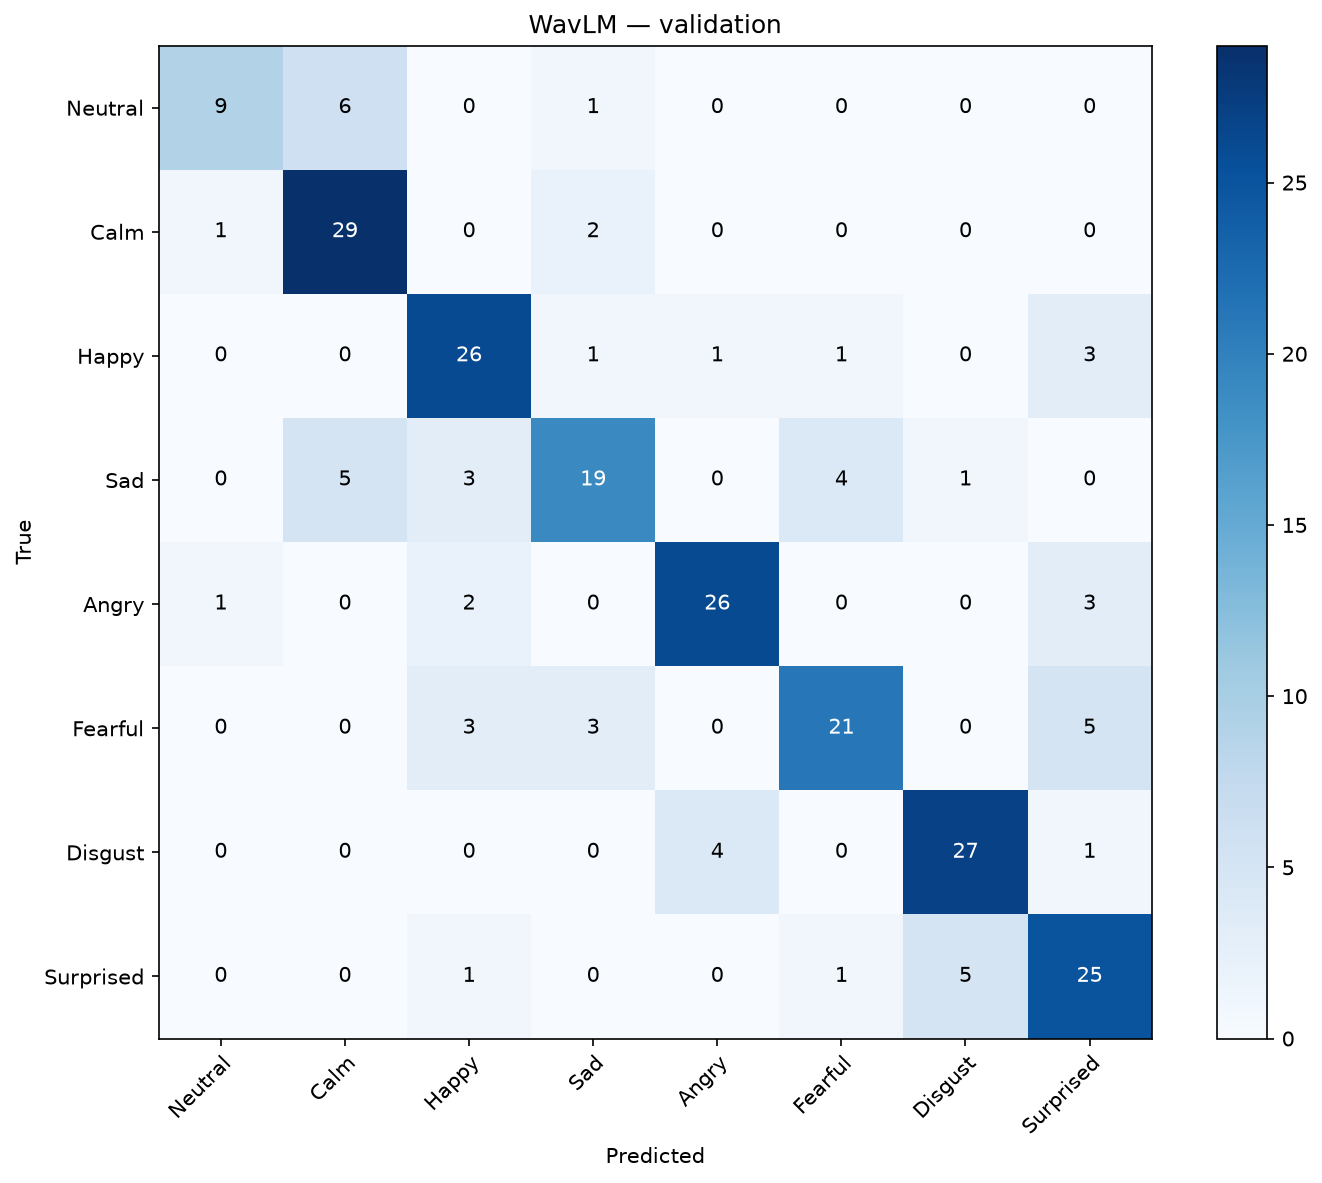

Values plotted in this chart, from the file beside it:
, Neutral, Calm, Happy, Sad, Angry, Fearful, Disgust, Surprised
Neutral, 9, 6, 0, 1, 0, 0, 0, 0
Calm, 1, 29, 0, 2, 0, 0, 0, 0
Happy, 0, 0, 26, 1, 1, 1, 0, 3
Sad, 0, 5, 3, 19, 0, 4, 1, 0
Angry, 1, 0, 2, 0, 26, 0, 0, 3
Fearful, 0, 0, 3, 3, 0, 21, 0, 5
Disgust, 0, 0, 0, 0, 4, 0, 27, 1
Surprised, 0, 0, 1, 0, 0, 1, 5, 25
